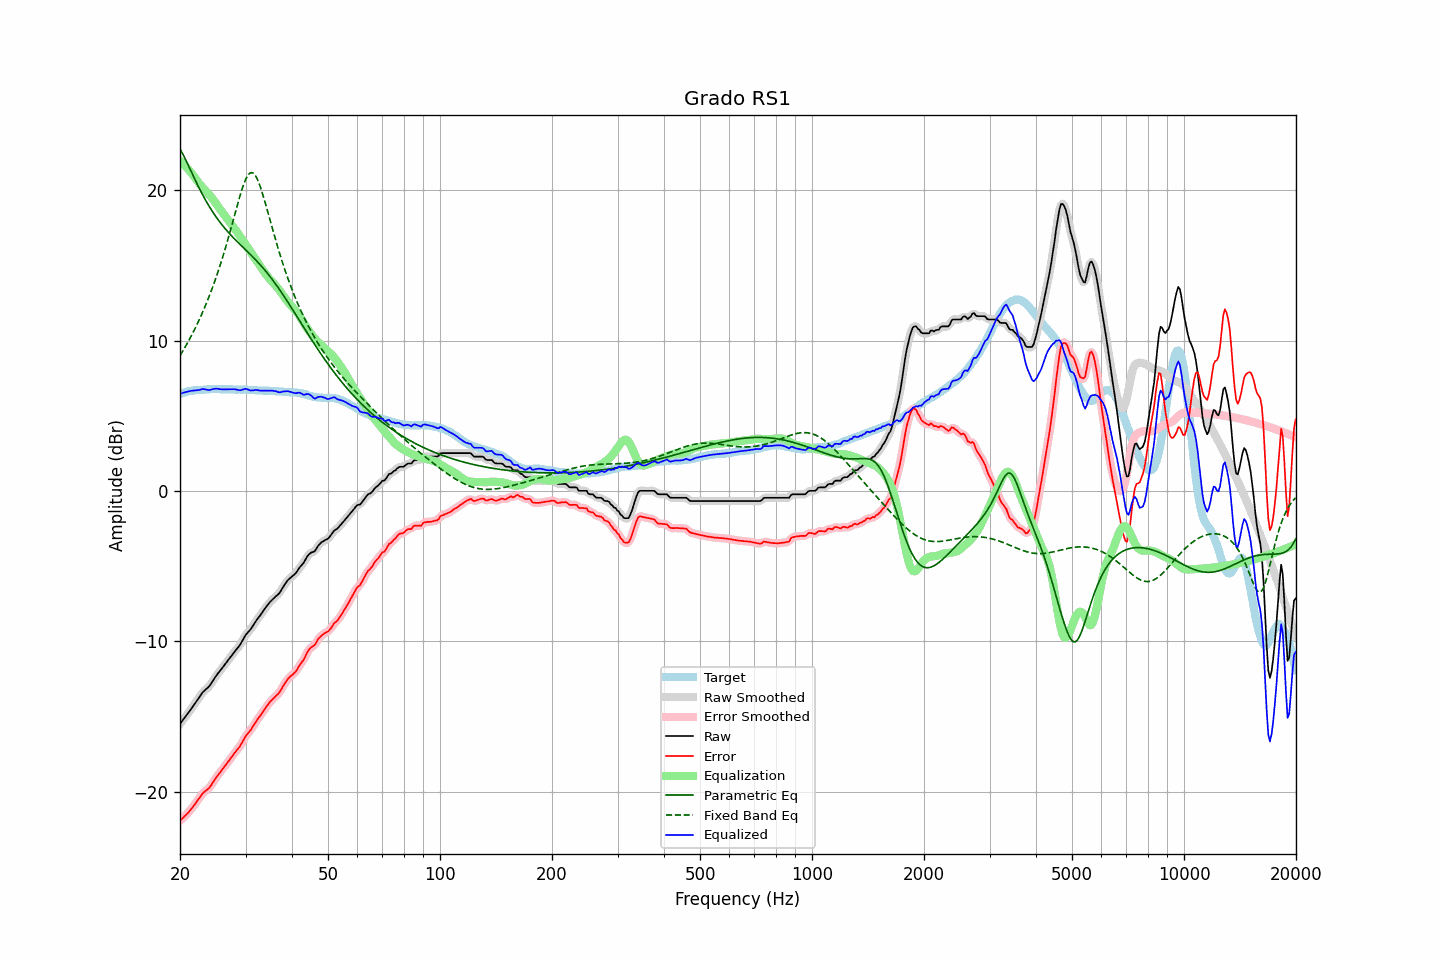

Data behind this chart, as committed beside it:
frequency, raw, error, smoothed, error_smoothed, equalization, parametric_eq, fixed_band_eq, equalized_raw, equalized_smoothed, target
20.00, -15.50, -21.95, -15.50, -21.95, 21.95, 22.75, 8.99, 6.45, 6.45, 6.45
20.20, -15.36, -21.85, -15.36, -21.85, 21.85, 22.56, 9.17, 6.49, 6.49, 6.49
20.40, -15.22, -21.74, -15.22, -21.74, 21.75, 22.36, 9.35, 6.53, 6.52, 6.52
20.61, -15.08, -21.63, -15.08, -21.64, 21.64, 22.14, 9.53, 6.55, 6.56, 6.55
20.81, -14.94, -21.53, -14.94, -21.53, 21.52, 21.92, 9.72, 6.59, 6.58, 6.59
21.02, -14.80, -21.43, -14.80, -21.41, 21.41, 21.69, 9.91, 6.61, 6.61, 6.63
21.23, -14.65, -21.29, -14.65, -21.29, 21.28, 21.46, 10.10, 6.63, 6.63, 6.64
21.44, -14.50, -21.16, -14.50, -21.16, 21.16, 21.23, 10.30, 6.66, 6.65, 6.66
21.66, -14.35, -21.03, -14.35, -21.02, 21.02, 21.00, 10.51, 6.66, 6.67, 6.68
21.87, -14.20, -20.89, -14.19, -20.88, 20.87, 20.78, 10.72, 6.67, 6.68, 6.69
22.09, -14.04, -20.74, -14.04, -20.74, 20.72, 20.55, 10.94, 6.69, 6.68, 6.70
22.31, -13.88, -20.58, -13.88, -20.58, 20.58, 20.33, 11.16, 6.70, 6.70, 6.70
22.54, -13.73, -20.44, -13.72, -20.43, 20.44, 20.12, 11.39, 6.71, 6.72, 6.71
22.76, -13.57, -20.29, -13.57, -20.28, 20.31, 19.91, 11.62, 6.74, 6.74, 6.72
22.99, -13.41, -20.13, -13.43, -20.15, 20.19, 19.71, 11.86, 6.78, 6.76, 6.72
23.22, -13.31, -20.04, -13.31, -20.04, 20.07, 19.51, 12.11, 6.76, 6.76, 6.73
23.45, -13.21, -19.95, -13.21, -19.95, 19.96, 19.32, 12.37, 6.75, 6.75, 6.74
23.69, -13.12, -19.87, -13.12, -19.87, 19.84, 19.13, 12.63, 6.72, 6.72, 6.75
23.92, -13.02, -19.78, -13.01, -19.77, 19.72, 18.95, 12.90, 6.70, 6.71, 6.76
24.16, -12.88, -19.65, -12.87, -19.64, 19.60, 18.78, 13.18, 6.72, 6.72, 6.77
24.40, -12.71, -19.49, -12.72, -19.49, 19.46, 18.61, 13.46, 6.76, 6.75, 6.78
24.65, -12.55, -19.32, -12.55, -19.32, 19.32, 18.45, 13.75, 6.77, 6.78, 6.77
24.89, -12.38, -19.15, -12.38, -19.15, 19.18, 18.29, 14.06, 6.80, 6.79, 6.77
25.14, -12.23, -19.00, -12.23, -19.00, 19.02, 18.14, 14.37, 6.80, 6.79, 6.77
25.39, -12.09, -18.86, -12.09, -18.86, 18.87, 17.99, 14.69, 6.78, 6.78, 6.77
25.65, -11.96, -18.73, -11.96, -18.72, 18.72, 17.85, 15.02, 6.76, 6.76, 6.77
25.91, -11.82, -18.57, -11.82, -18.58, 18.57, 17.71, 15.36, 6.75, 6.75, 6.75
26.16, -11.68, -18.44, -11.68, -18.44, 18.43, 17.58, 15.70, 6.75, 6.75, 6.76
26.43, -11.54, -18.30, -11.54, -18.30, 18.29, 17.45, 16.06, 6.75, 6.75, 6.76
26.69, -11.40, -18.16, -11.40, -18.16, 18.15, 17.33, 16.43, 6.75, 6.75, 6.76
26.96, -11.25, -18.01, -11.26, -18.01, 18.01, 17.20, 16.80, 6.76, 6.75, 6.76
27.23, -11.11, -17.87, -11.11, -17.87, 17.87, 17.09, 17.18, 6.76, 6.76, 6.76
27.50, -10.97, -17.73, -10.97, -17.72, 17.73, 16.97, 17.57, 6.76, 6.76, 6.76
27.77, -10.83, -17.58, -10.83, -17.58, 17.59, 16.86, 17.96, 6.76, 6.76, 6.75
28.05, -10.69, -17.44, -10.69, -17.43, 17.45, 16.75, 18.36, 6.76, 6.76, 6.75
28.33, -10.56, -17.29, -10.56, -17.30, 17.30, 16.64, 18.75, 6.74, 6.74, 6.73
28.62, -10.43, -17.17, -10.43, -17.17, 17.15, 16.53, 19.13, 6.71, 6.71, 6.74
28.90, -10.30, -17.04, -10.29, -17.02, 16.99, 16.43, 19.51, 6.69, 6.70, 6.74
29.19, -10.13, -16.86, -10.12, -16.86, 16.83, 16.32, 19.87, 6.70, 6.71, 6.73
29.48, -9.93, -16.67, -9.93, -16.67, 16.67, 16.22, 20.20, 6.74, 6.74, 6.74
29.78, -9.74, -16.48, -9.74, -16.48, 16.51, 16.12, 20.50, 6.77, 6.77, 6.74
30.08, -9.56, -16.30, -9.58, -16.31, 16.35, 16.01, 20.75, 6.79, 6.77, 6.74
30.38, -9.44, -16.16, -9.44, -16.17, 16.19, 15.91, 20.95, 6.75, 6.75, 6.72
30.68, -9.32, -16.04, -9.32, -16.03, 16.03, 15.80, 21.09, 6.71, 6.71, 6.72
30.99, -9.20, -15.91, -9.19, -15.90, 15.87, 15.70, 21.16, 6.67, 6.68, 6.71
31.30, -9.03, -15.74, -9.04, -15.74, 15.71, 15.59, 21.16, 6.68, 6.68, 6.71
31.61, -8.87, -15.58, -8.87, -15.57, 15.56, 15.48, 21.09, 6.69, 6.69, 6.71
31.93, -8.70, -15.39, -8.71, -15.40, 15.41, 15.37, 20.96, 6.71, 6.70, 6.69
32.24, -8.55, -15.23, -8.55, -15.24, 15.25, 15.26, 20.76, 6.70, 6.70, 6.68
32.57, -8.41, -15.09, -8.41, -15.08, 15.09, 15.14, 20.51, 6.68, 6.68, 6.68
32.89, -8.27, -14.95, -8.26, -14.94, 14.93, 15.03, 20.21, 6.66, 6.67, 6.68
33.22, -8.11, -14.79, -8.11, -14.79, 14.77, 14.90, 19.89, 6.66, 6.66, 6.68
33.55, -7.96, -14.63, -7.96, -14.63, 14.62, 14.78, 19.53, 6.66, 6.66, 6.67
33.89, -7.80, -14.47, -7.81, -14.47, 14.47, 14.65, 19.16, 6.67, 6.67, 6.67
34.23, -7.66, -14.33, -7.66, -14.32, 14.33, 14.52, 18.78, 6.67, 6.67, 6.67
34.57, -7.53, -14.19, -7.52, -14.18, 14.19, 14.39, 18.39, 6.66, 6.67, 6.66
34.92, -7.39, -14.04, -7.40, -14.05, 14.07, 14.26, 18.00, 6.68, 6.67, 6.65
35.27, -7.28, -13.93, -7.28, -13.93, 13.95, 14.12, 17.62, 6.67, 6.67, 6.65
35.62, -7.18, -13.82, -7.18, -13.81, 13.83, 13.97, 17.23, 6.65, 6.66, 6.64
35.97, -7.08, -13.71, -7.08, -13.71, 13.72, 13.83, 16.86, 6.64, 6.64, 6.63
... 635 more rows
